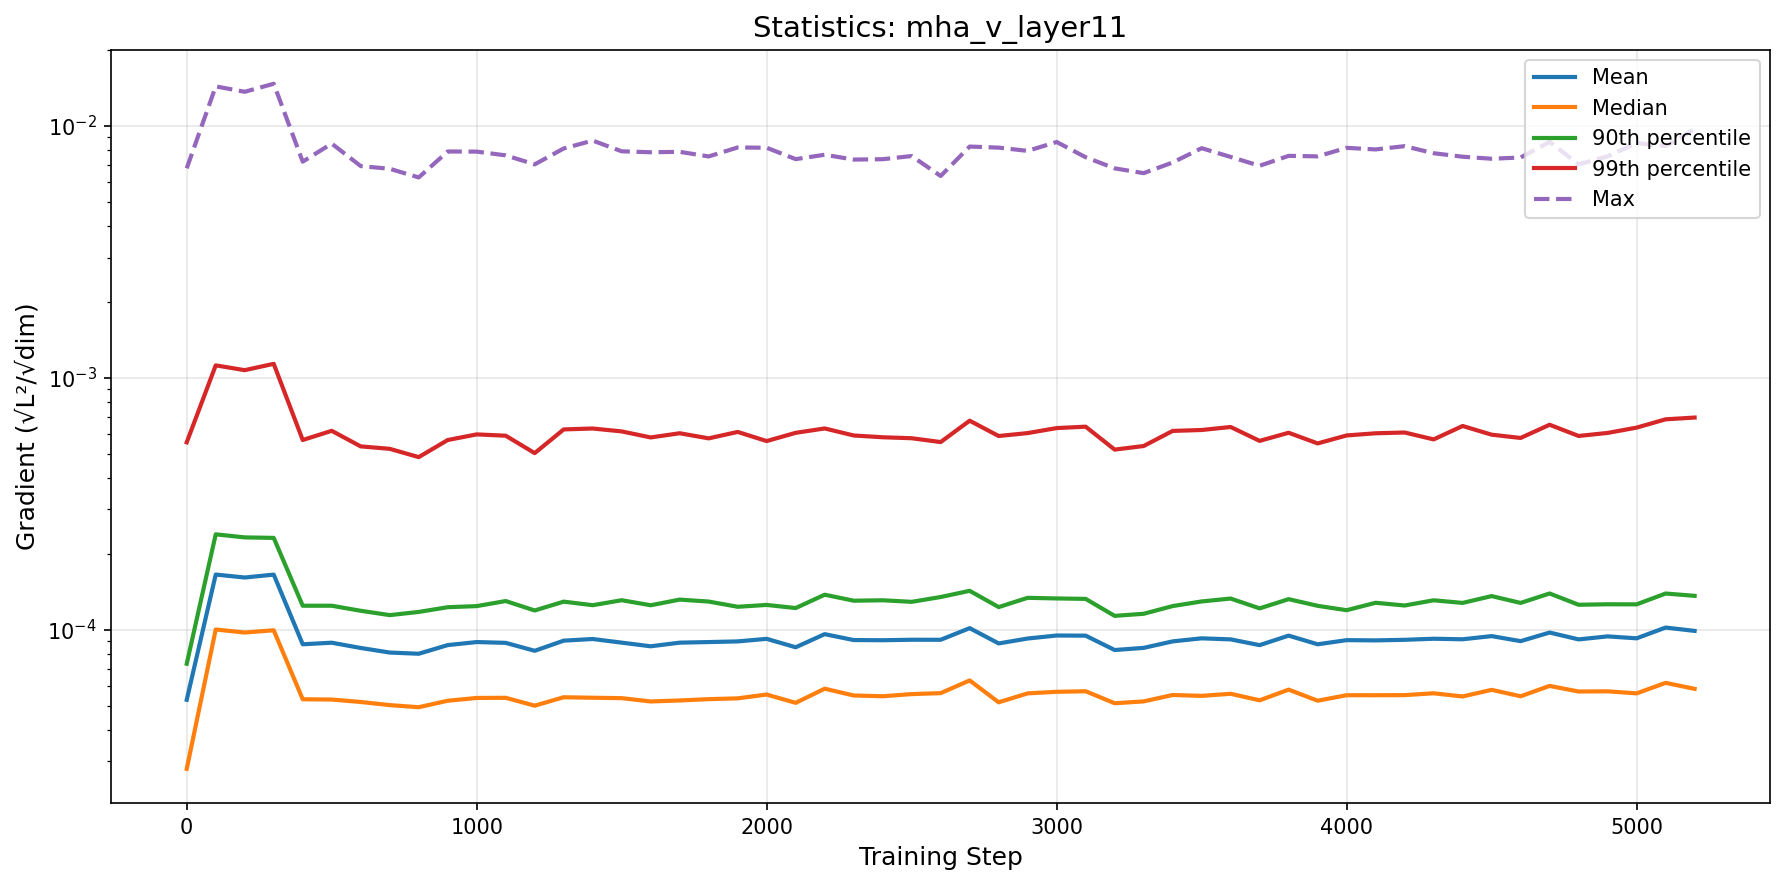

Values plotted in this chart, from the file beside it:
step, mean, median, p90, p99, max
0, 5.271604289219007e-05, 2.8054668291588314e-05, 7.327409912250005e-05, 0.0005544, 0.006777
100, 0.0001655, 0.0001002, 0.0002391, 0.00112, 0.01433
200, 0.0001611, 9.747087096911855e-05, 0.0002325, 0.001072, 0.01364
300, 0.0001655, 9.95065929600969e-05, 0.0002314, 0.001136, 0.01468
400, 8.75519100002212e-05, 5.2977238738094456e-05, 0.0001245, 0.0005661, 0.007202
500, 8.881486313632487e-05, 5.284235339786392e-05, 0.0001245, 0.0006157, 0.008495
600, 8.463896063152074e-05, 5.167569361219648e-05, 0.0001189, 0.000534, 0.006916
700, 8.118655113571143e-05, 5.021853758080397e-05, 0.0001143, 0.0005222, 0.006748
800, 8.028986576493123e-05, 4.926183828501962e-05, 0.0001177, 0.0004842, 0.006234
900, 8.689751829495305e-05, 5.2266090278862976e-05, 0.0001228, 0.0005659, 0.007902
1000, 8.934431124885123e-05, 5.361016155802645e-05, 0.0001241, 0.0005959, 0.007894
1100, 8.869363779646327e-05, 5.368818347051274e-05, 0.00013, 0.0005888, 0.007628
1200, 8.248157924230424e-05, 4.996516327082645e-05, 0.0001192, 0.0005021, 0.007026
1300, 9.050088578074369e-05, 5.3959962315275334e-05, 0.0001293, 0.0006236, 0.008124
1400, 9.18736220175528e-05, 5.371405495679937e-05, 0.0001251, 0.0006288, 0.008732
1500, 8.886715620296368e-05, 5.351562504074536e-05, 0.0001309, 0.0006123, 0.007916
1600, 8.595724657871935e-05, 5.192223579797428e-05, 0.0001251, 0.0005795, 0.007847
1700, 8.885896273268048e-05, 5.23936323588714e-05, 0.0001317, 0.0006021, 0.007878
1800, 8.934887343770015e-05, 5.303247962729074e-05, 0.0001294, 0.0005746, 0.007555
1900, 8.987232843133646e-05, 5.3414829380926676e-05, 0.0001233, 0.0006094, 0.008199
2000, 9.200346617583526e-05, 5.530884300242178e-05, 0.0001254, 0.0005606, 0.008178
2100, 8.518786983050372e-05, 5.12663373228861e-05, 0.0001219, 0.0006045, 0.007369
2200, 9.604012428659254e-05, 5.834921830683015e-05, 0.0001377, 0.0006292, 0.007671
2300, 9.098979956689845e-05, 5.483537643158343e-05, 0.0001304, 0.00059, 0.00734
2400, 9.08452822697216e-05, 5.4454234486911446e-05, 0.0001309, 0.0005805, 0.007365
2500, 9.125665581320521e-05, 5.5532549595227465e-05, 0.000129, 0.0005753, 0.007582
2600, 9.122760049150105e-05, 5.602420060313307e-05, 0.0001348, 0.0005555, 0.006319
2700, 0.0001014, 6.292004036367871e-05, 0.0001427, 0.0006753, 0.008267
2800, 8.822503804343082e-05, 5.1521603381843306e-05, 0.000123, 0.0005871, 0.008187
2900, 9.22830344580104e-05, 5.590295586443972e-05, 0.0001339, 0.000603, 0.007947
3000, 9.48584088525146e-05, 5.6709723139647394e-05, 0.0001331, 0.0006312, 0.008621
3100, 9.472207709088869e-05, 5.6995591876329854e-05, 0.0001326, 0.0006394, 0.007498
3200, 8.30818040883839e-05, 5.10800709889736e-05, 0.0001135, 0.0005186, 0.006775
3300, 8.471468870346095e-05, 5.1947625252068974e-05, 0.0001157, 0.0005358, 0.006485
3400, 8.990197830627267e-05, 5.5085145504563116e-05, 0.0001241, 0.0006151, 0.007149
3500, 9.243622747894571e-05, 5.464438618218992e-05, 0.0001295, 0.0006203, 0.008146
3600, 9.156149890238956e-05, 5.569198583543766e-05, 0.000133, 0.0006376, 0.007519
3700, 8.68588721272902e-05, 5.246502951194998e-05, 0.0001215, 0.0005615, 0.006936
3800, 9.476041546920198e-05, 5.785281064163428e-05, 0.0001322, 0.0006049, 0.007594
3900, 8.754266354417593e-05, 5.2275328926043585e-05, 0.0001244, 0.0005487, 0.007559
4000, 9.091911989957322e-05, 5.496879566635471e-05, 0.0001195, 0.0005902, 0.008171
4100, 9.072257460372515e-05, 5.495542427524924e-05, 0.0001279, 0.000602, 0.008054
4200, 9.119111632876249e-05, 5.501392297446728e-05, 0.0001248, 0.0006063, 0.008298
4300, 9.209621186252142e-05, 5.5949512898223475e-05, 0.0001309, 0.0005692, 0.007779
4400, 9.164270535068551e-05, 5.434537524706684e-05, 0.0001278, 0.0006434, 0.007534
4500, 9.433868178478275e-05, 5.7738201576285064e-05, 0.000136, 0.0005943, 0.007396
4600, 9.009320594697914e-05, 5.444646922114771e-05, 0.0001277, 0.0005768, 0.007481
4700, 9.745778997276895e-05, 5.9848571254406124e-05, 0.0001393, 0.0006508, 0.008626
4800, 9.153679830932657e-05, 5.686061194865033e-05, 0.0001256, 0.0005874, 0.007027
4900, 9.410625470910159e-05, 5.6961247537401505e-05, 0.0001262, 0.0006039, 0.007561
5000, 9.244769524688731e-05, 5.589887405221816e-05, 0.0001261, 0.0006339, 0.008537
5100, 0.000102, 6.153956564958207e-05, 0.0001392, 0.0006838, 0.008304
5200, 9.893784357777642e-05, 5.826745473314077e-05, 0.0001363, 0.000695, 0.009695
